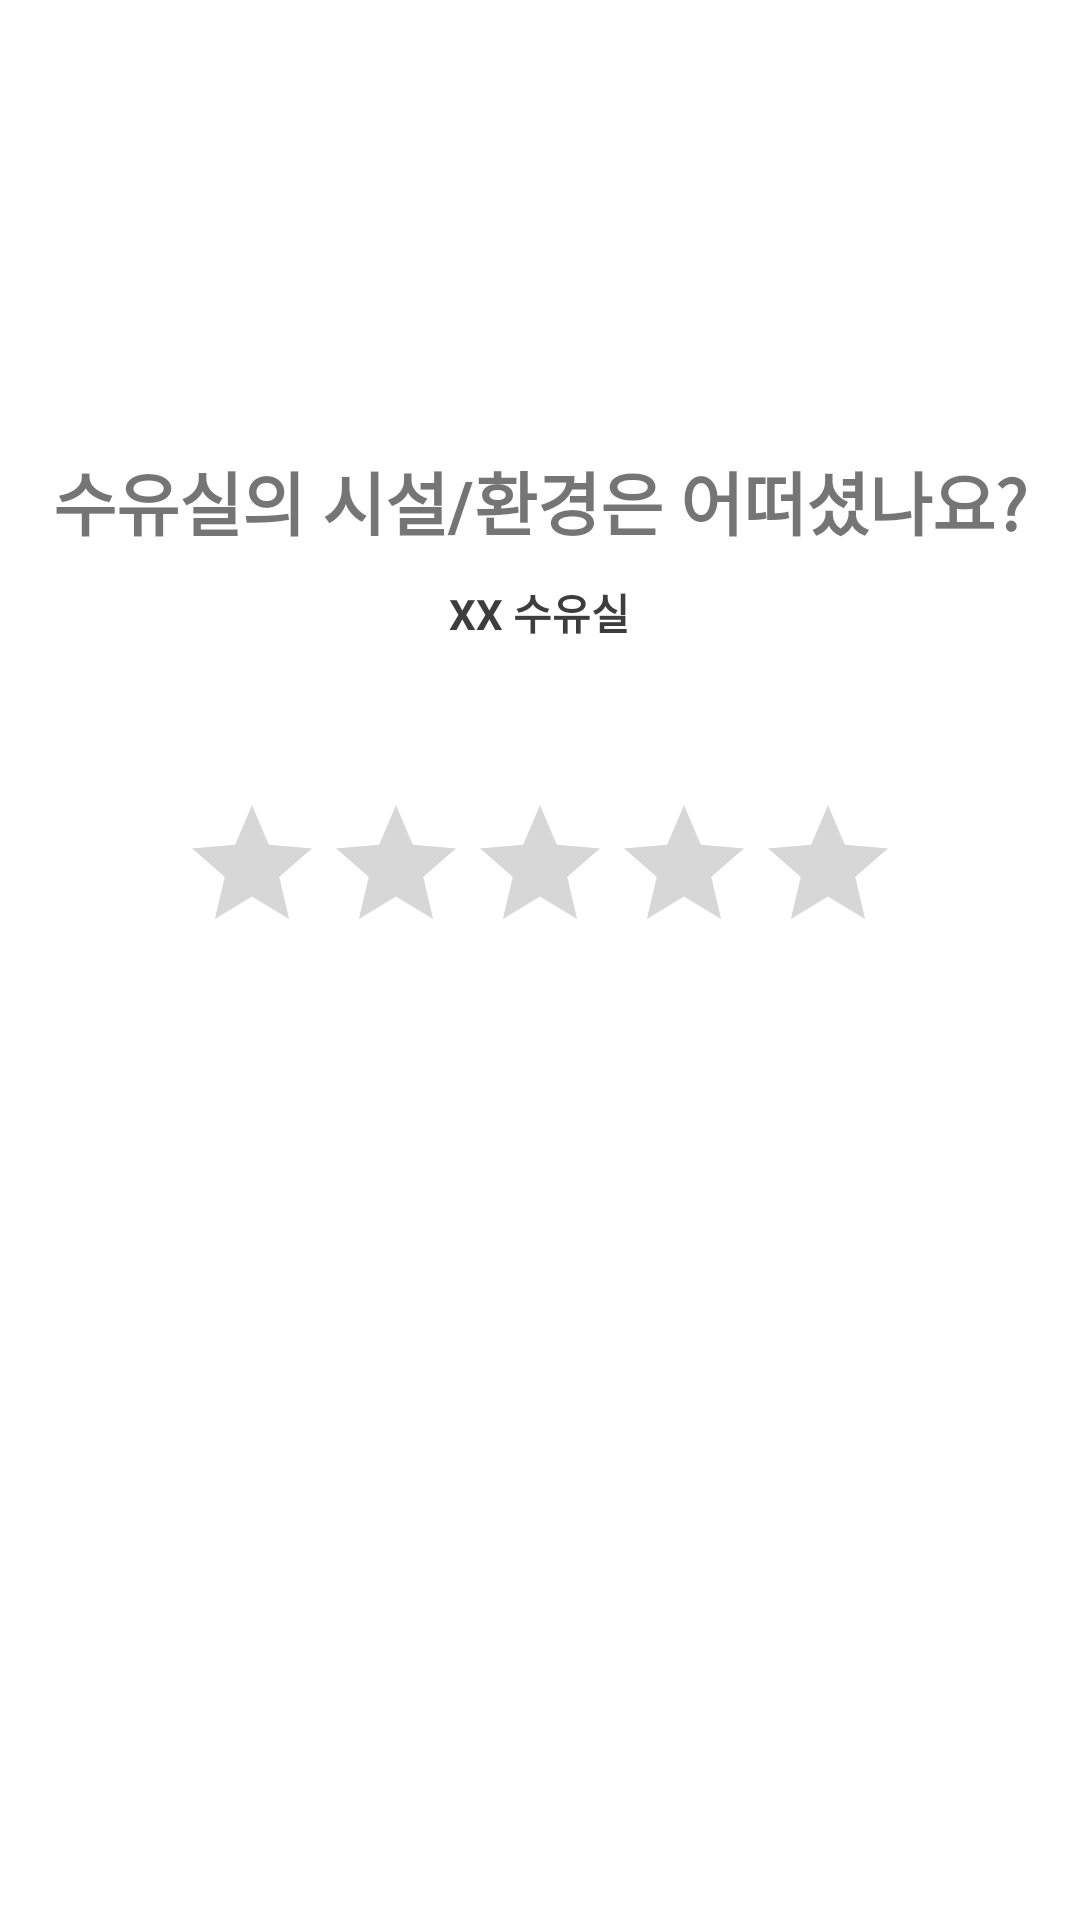

Reconstruct the res/layout file that produces this screen, plus the resources it refers to.
<!-- AndroidManifest.xml: application theme Theme.MilkyWay -->
<!-- res/layout/fragment_review.xml -->
<?xml version="1.0" encoding="utf-8"?>
<LinearLayout xmlns:android="http://schemas.android.com/apk/res/android"
    xmlns:tools="http://schemas.android.com/tools"
    android:layout_width="match_parent"
    android:layout_height="match_parent"
    android:orientation="vertical"
    tools:context=".review.ReviewFragment">

    <TextView
        android:layout_width="match_parent"
        android:layout_height="wrap_content"
        android:gravity="center"
        android:text="수유실의 시설/환경은 어떠셨나요?"
        android:textSize="23sp"
        android:textStyle="bold"
        android:layout_marginTop="150dp"/>
    <TextView
        android:id="@+id/name"
        android:layout_width="wrap_content"
        android:layout_height="wrap_content"
        android:layout_gravity="center_horizontal"
        android:text="XX 수유실"
        android:textStyle="bold"
        android:textColor="#3D3D3D"
        android:layout_marginTop="10dp"/>

    <RatingBar
        android:id="@+id/ratingbar"
        android:layout_width="wrap_content"
        android:layout_height="wrap_content"
        android:layout_gravity="center_horizontal"
        android:isIndicator="false"
        tools:ignore="SpeakableTextPresentCheck"
        android:progressTint="#ffe140"
        android:layout_marginTop="50dp"/>

    <TextView
        android:id="@+id/rating_text"
        android:layout_width="50dp"
        android:layout_height="wrap_content"
        android:layout_marginTop="5dp"
        android:layout_gravity="center_horizontal"
        android:gravity="center"
        android:textColor="#3D3D3D"
        android:textSize="15sp"/>


</LinearLayout>
<!-- resources referenced by this layout -->
<resources>
  <style name="Theme.MilkyWay" parent="Theme.MaterialComponents.DayNight.NoActionBar">
          
          <item name="colorPrimary">#6C5CE7</item>
          <item name="colorPrimaryVariant">#80C7CDFF</item>
          <item name="colorOnPrimary">@color/white</item>
          
          <item name="colorSecondary">#6C5CE7</item>
          <item name="colorSecondaryVariant">#80C7CDFF</item>
          <item name="colorOnSecondary">@color/white</item>
          
  
          <item name="android:statusBarColor">@android:color/transparent
          </item>
          <item name="android:windowDrawsSystemBarBackgrounds" tools:targetApi="lollipop">true</item>
          <item name="android:windowFullscreen">true</item>
          
          <item name="windowActionBar">false</item>
          <item name="windowNoTitle">true</item>
  
          <item name="colorControlHighlight">#80C7CDFF</item>
  
      </style>
  <color name="white">#FFFFFFFF</color>
</resources>
